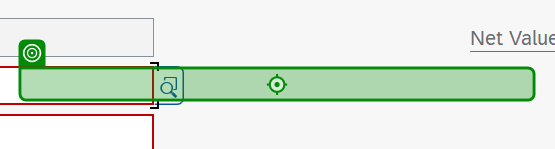
Workflow: SO_SAPEntry

Step 1: click on 'TextField Ship-To Party' in window 'Create Standard Order: Overview' (saplogon.exe)

Step 2: click on 'CTextField Sold-To Party' in window 'Create Standard Order: Overview' (saplogon.exe) (no picture)

Step 3: type a value into 'CTextField Sold-To Party' in window 'Create Standard Order: Overview' (saplogon.exe) (no picture)

Step 4: type [SoldTo] into 'TextField Selection' in window 'Restrict Value Range' (saplogon.exe) (no picture)

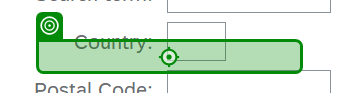
Step 5: type [SoldTo] into 'TextField Selection' in window 'Restrict Value Range' (saplogon.exe)

Step 6: type a value into 'TextField Selection' in window 'Restrict Value Range' (saplogon.exe) (no picture)

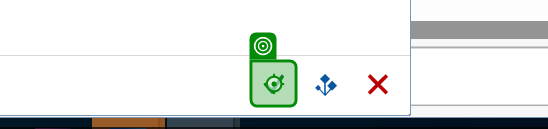
Step 7: click on 'Button Continue (Enter)' in window 'Restrict Value Range' (saplogon.exe)

Step 8: click on 'Label SearchTerm' in window 'Hit List 1 Entry' (saplogon.exe) (no picture)

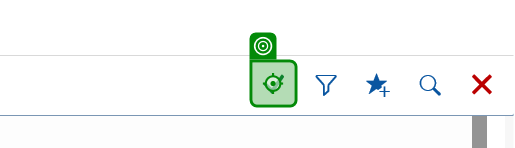
Step 9: click on 'Button Apply (Enter)' in window 'Hit List 1 Entry' (saplogon.exe)

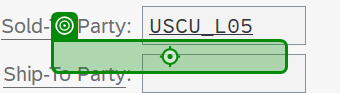
Step 10: type "USCU_L05" into 'TextField Customer' in window 'Create Standard Order: Overview' (saplogon.exe)

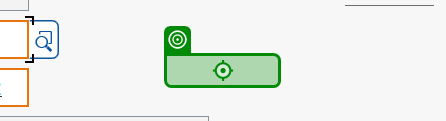
Step 11: click on 'CTextField Customer' in window 'Create Standard Order: Overview' (saplogon.exe)

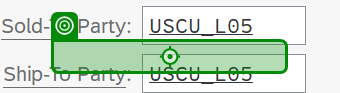
Step 12: type "P2304134224" into 'TextField Customer' in window 'Create Standard Order: Overview' (saplogon.exe)
